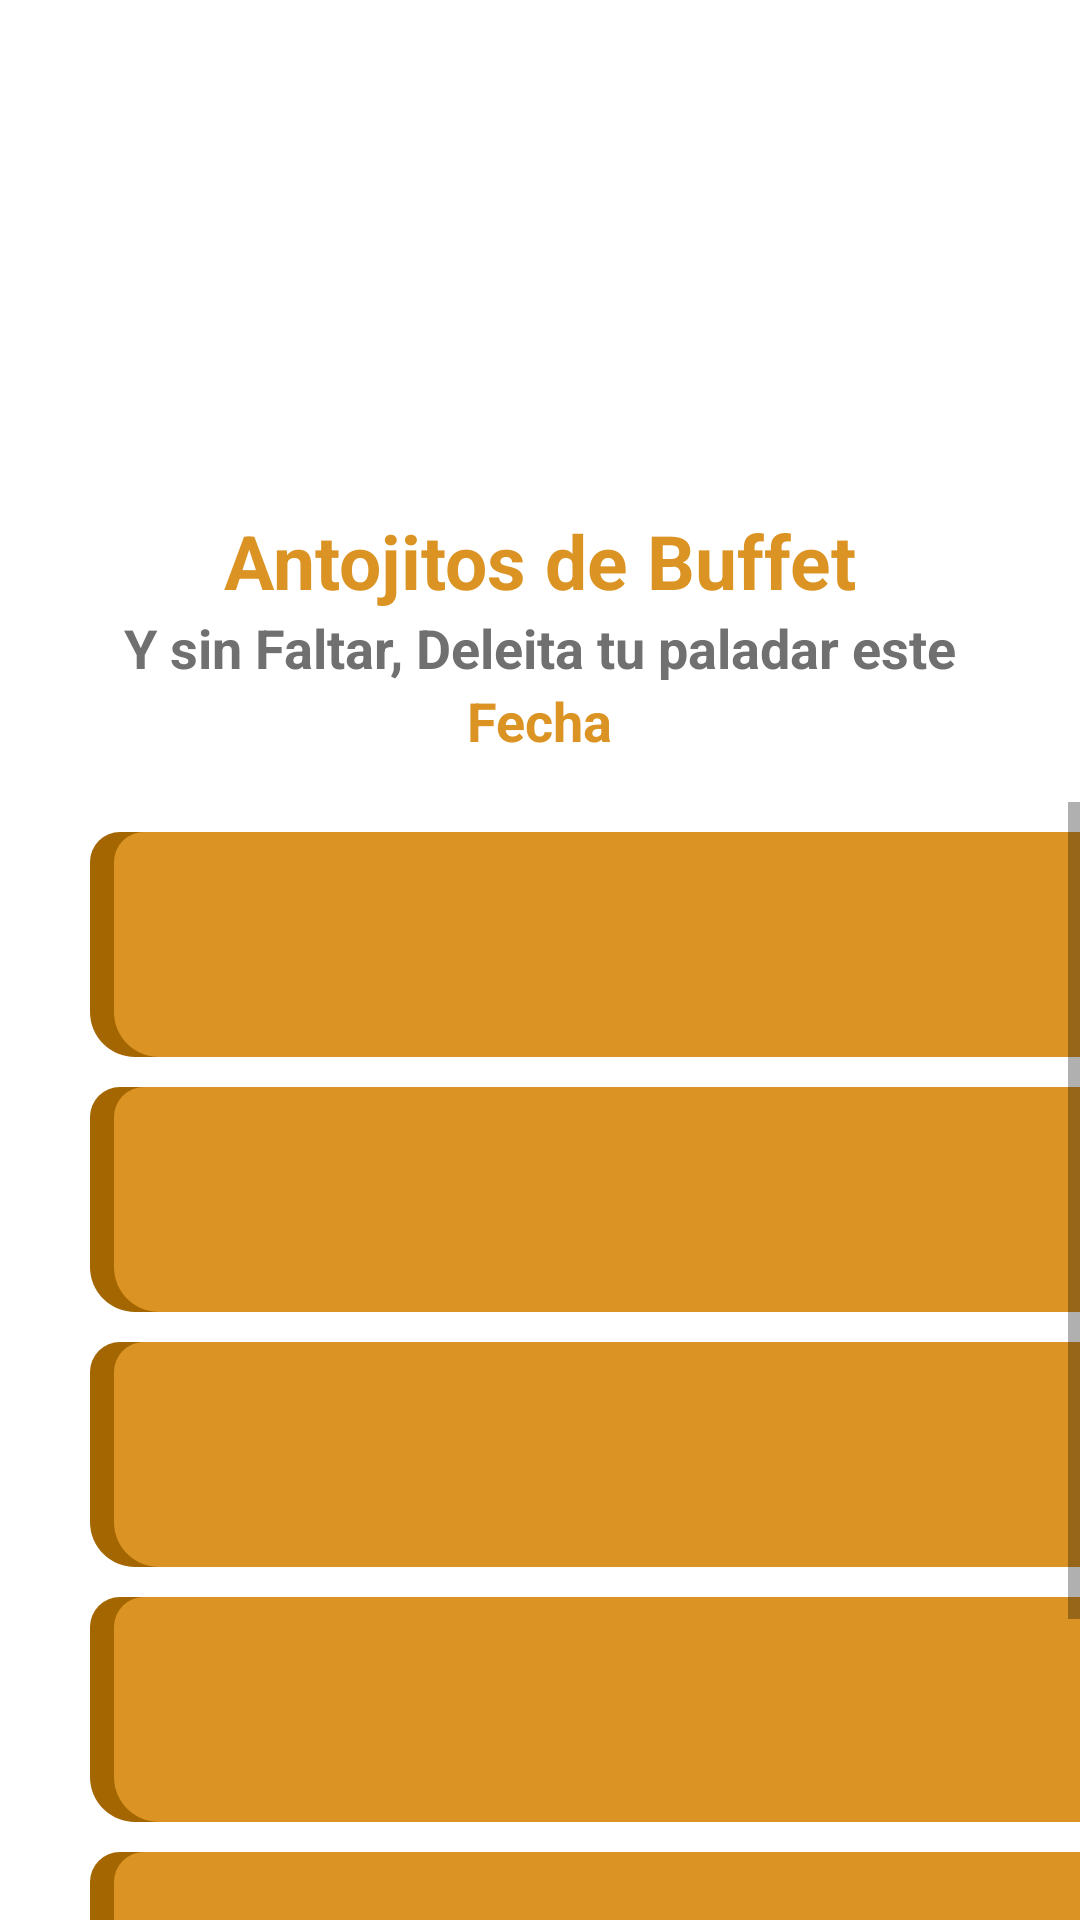

Here is an Android app screen rendered from its layout file. Give the layout XML and the strings, colors and styles it references.
<!-- AndroidManifest.xml: application theme Theme.BuffetAdministrador -->
<!-- res/layout/activity_dessert.xml -->
<?xml version="1.0" encoding="utf-8"?>
<RelativeLayout xmlns:android="http://schemas.android.com/apk/res/android"
    xmlns:app="http://schemas.android.com/apk/res-auto"
    xmlns:tools="http://schemas.android.com/tools"
    android:layout_width="match_parent"
    android:layout_height="match_parent"
    android:background="@color/white"
    tools:context=".DessertActivity">

    <ImageView
        android:id="@+id/imageView"
        android:layout_width="match_parent"
        android:layout_height="150dp"
        android:layout_marginTop="20dp"
        android:layout_weight="1"
        app:srcCompat="@drawable/icon_buffet_while" />

    <TextView
        android:id="@+id/textViewTitle"
        android:layout_width="wrap_content"
        android:layout_height="wrap_content"
        android:layout_below="@id/imageView"
        android:layout_centerHorizontal="true"
        android:text="Antojitos de Buffet"
        android:textColor="#DB9423"
        android:textSize="25dp"
        android:textStyle="bold" />

    <TextView
        android:id="@+id/textView2"
        android:layout_width="wrap_content"
        android:layout_height="wrap_content"
        android:layout_below="@id/textViewTitle"
        android:layout_centerHorizontal="true"
        android:text="Y sin Faltar, Deleita tu paladar este"
        android:textSize="18dp"
        android:textColor="#707070"
        android:textStyle="bold" />

    <TextView
        android:id="@+id/tvDataAnto"
        android:layout_width="wrap_content"
        android:layout_height="wrap_content"
        android:layout_below="@+id/textView2"
        android:layout_centerHorizontal="true"
        android:text="Fecha"
        android:textColor="#DB9423"
        android:textSize="18dp"
        android:textStyle="bold" />

    <ScrollView
        android:id="@+id/scrollViewAntojitos"
        android:layout_width="match_parent"
        android:layout_height="match_parent"
        android:layout_marginTop="15dp"
        android:layout_marginStart="30dp"
        android:layout_below="@id/tvDataAnto">

        <LinearLayout
            android:layout_width="match_parent"
            android:layout_height="wrap_content"
            android:orientation="vertical" >

            <TextView
                android:id="@+id/menuA1"
                android:layout_width="350dp"
                android:layout_height="wrap_content"
                android:layout_below="@+id/textView5"
                android:layout_centerInParent="true"
                android:layout_marginTop="10dp"
                android:background="@drawable/text_style"
                android:padding="24dp"
                android:textColor="@color/white"
                android:textSize="20sp"
                app:layout_constraintBottom_toBottomOf="parent"
                app:layout_constraintLeft_toLeftOf="parent"
                app:layout_constraintRight_toRightOf="parent" />

            <TextView
                android:id="@+id/menuA2"
                android:layout_width="350dp"
                android:layout_height="wrap_content"
                android:layout_below="@+id/menuA1"
                android:layout_centerInParent="true"
                android:layout_marginTop="10dp"
                android:background="@drawable/text_style"
                android:padding="24dp"
                android:textColor="@color/white"
                android:textSize="20sp"
                app:layout_constraintBottom_toBottomOf="parent"
                app:layout_constraintLeft_toLeftOf="parent"
                app:layout_constraintRight_toRightOf="parent" />

            <TextView
                android:id="@+id/menuA3"
                android:layout_width="350dp"
                android:layout_height="wrap_content"
                android:layout_below="@+id/menuA2"
                android:layout_centerInParent="true"
                android:layout_marginTop="10dp"
                android:background="@drawable/text_style"
                android:padding="24dp"
                android:textColor="@color/white"
                android:textSize="20sp"
                app:layout_constraintBottom_toBottomOf="parent"
                app:layout_constraintLeft_toLeftOf="parent"
                app:layout_constraintRight_toRightOf="parent" />

            <TextView
                android:id="@+id/menuA4"
                android:layout_width="350dp"
                android:layout_height="wrap_content"
                android:layout_below="@+id/menuA4"
                android:layout_centerInParent="true"
                android:layout_marginTop="10dp"
                android:background="@drawable/text_style"
                android:padding="24dp"
                android:textColor="@color/white"
                android:textSize="20sp"
                app:layout_constraintBottom_toBottomOf="parent"
                app:layout_constraintLeft_toLeftOf="parent"
                app:layout_constraintRight_toRightOf="parent" />

            <TextView
                android:id="@+id/menuA5"
                android:layout_width="350dp"
                android:layout_height="wrap_content"
                android:layout_below="@+id/menuA4"
                android:layout_centerInParent="true"
                android:layout_marginTop="10dp"
                android:background="@drawable/text_style"
                android:padding="24dp"
                android:textColor="@color/white"
                android:textSize="20sp"
                app:layout_constraintBottom_toBottomOf="parent"
                app:layout_constraintLeft_toLeftOf="parent"
                app:layout_constraintRight_toRightOf="parent" />

            <TextView
                android:id="@+id/menuA6"
                android:layout_width="350dp"
                android:layout_height="wrap_content"
                android:layout_below="@+id/menuA5"
                android:layout_centerInParent="true"
                android:layout_marginTop="10dp"
                android:background="@drawable/text_style"
                android:padding="24dp"
                android:textColor="@color/white"
                android:textSize="20sp"
                app:layout_constraintBottom_toBottomOf="parent"
                app:layout_constraintLeft_toLeftOf="parent"
                app:layout_constraintRight_toRightOf="parent" />

        </LinearLayout>
    </ScrollView>

</RelativeLayout>
<!-- resources referenced by this layout -->
<resources>
  <color name="white">#FFFFFFFF</color>
  <!-- drawable text_style (drawable) -->
  <?xml version="1.0" encoding="utf-8"?>
  <layer-list xmlns:android="http://schemas.android.com/apk/res/android">
  
      <item>
          <shape android:shape="rectangle">
              <corners android:topLeftRadius="10dp"
                  android:topRightRadius="5dp"
                  android:bottomLeftRadius="15dp"
                  android:bottomRightRadius="20dp" />
              <solid android:color="#a46600">
  
              </solid>
          </shape>
      </item>
  
      <item android:left="8dp">
  
          <shape android:shape="rectangle">
              <corners android:topLeftRadius="10dp"
                  android:topRightRadius="5dp"
                  android:bottomLeftRadius="15dp"
                  android:bottomRightRadius="20dp" />
              <solid android:color="#DB9423"/>
          </shape>
  
      </item>
  
  
  
  </layer-list>
  <style name="Theme.BuffetAdministrador" parent="Theme.MaterialComponents.DayNight.DarkActionBar">
          
          <item name="colorPrimary">@color/purple_500</item>
          <item name="colorPrimaryVariant">@color/purple_700</item>
          <item name="colorOnPrimary">@color/white</item>
          
          <item name="colorSecondary">@color/teal_200</item>
          <item name="colorSecondaryVariant">@color/teal_700</item>
          <item name="colorOnSecondary">@color/black</item>
          
          <item name="android:statusBarColor" tools:targetApi="l">?attr/colorPrimaryVariant</item>
          
      </style>
  <color name="purple_500">#DB9423</color>
  <color name="purple_700">#DB9423</color>
  <color name="teal_200">#FF03DAC5</color>
  <color name="teal_700">#FF018786</color>
  <color name="black">#FF000000</color>
</resources>
